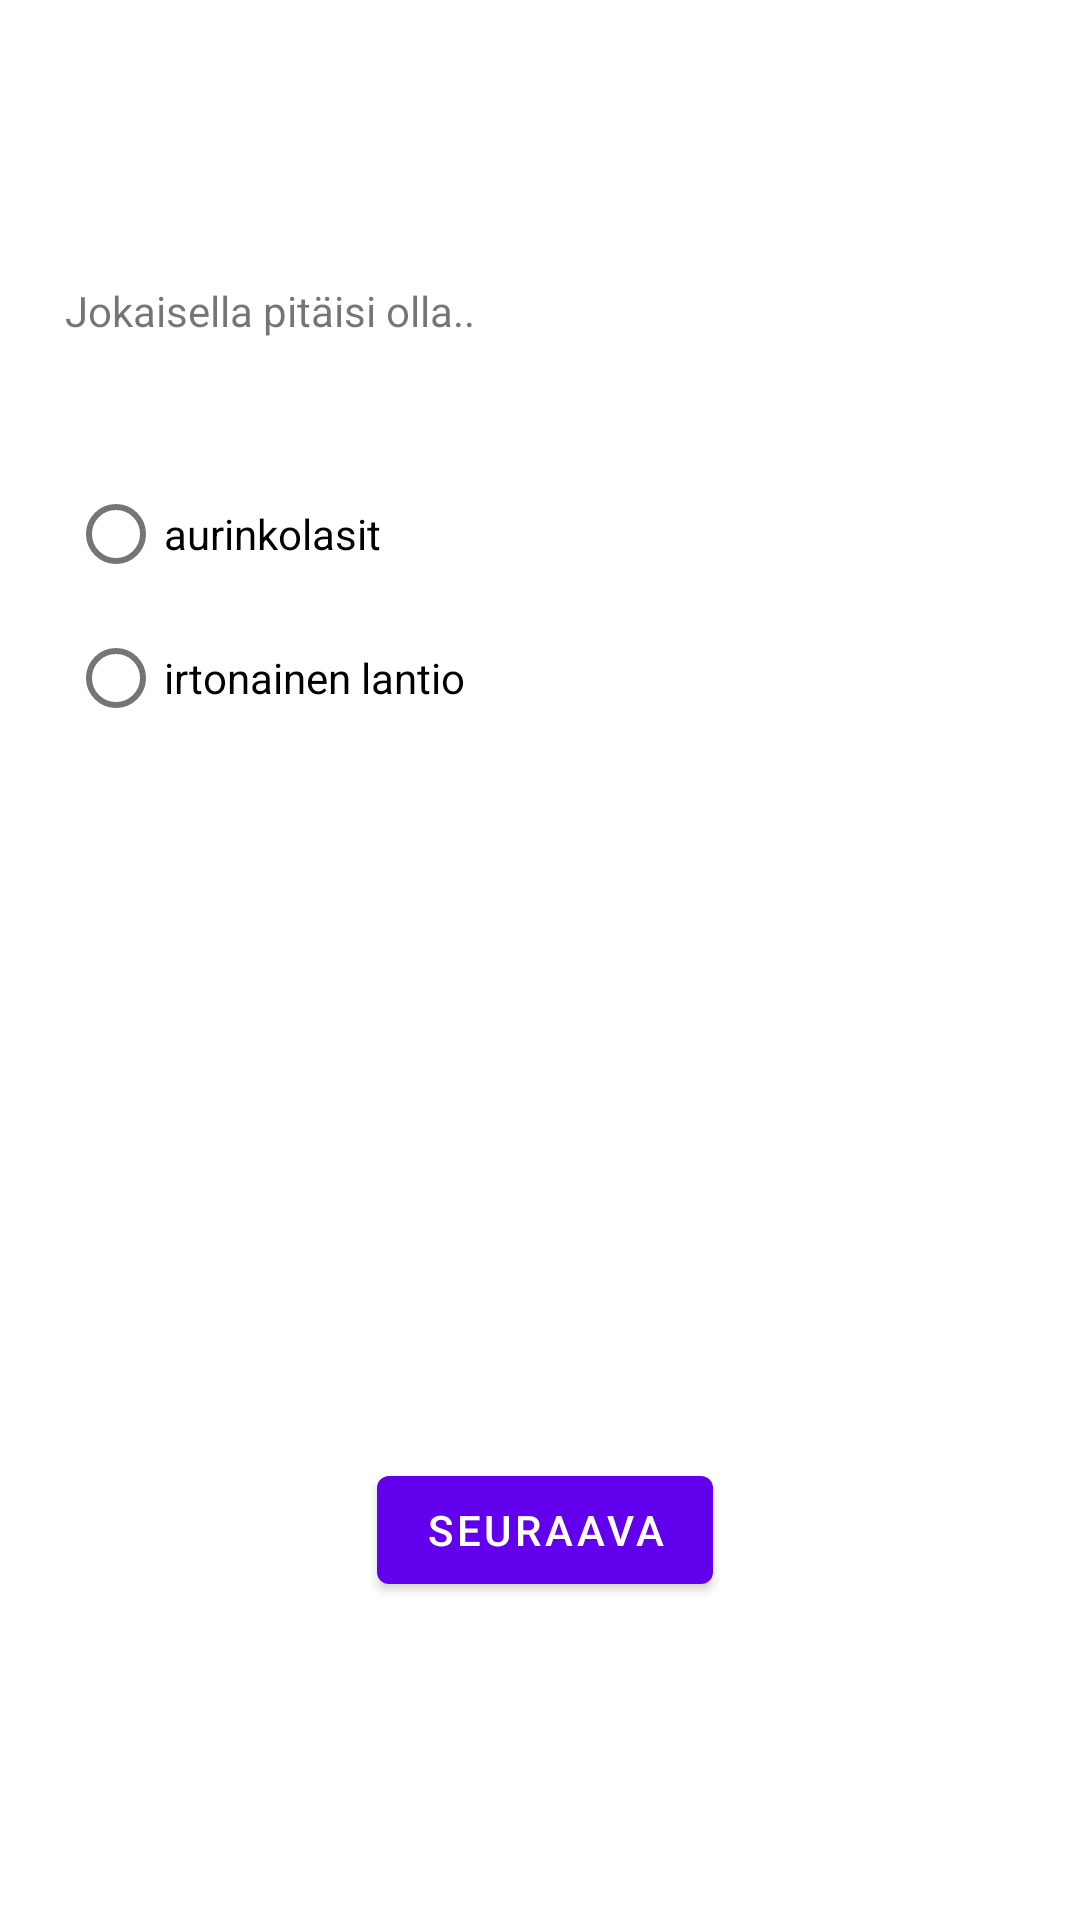

The Android layout XML behind this screen, and the referenced resources:
<!-- AndroidManifest.xml: application theme Theme.Tietovisa_marialintunen -->
<!-- res/layout/fragment_second.xml -->
<?xml version="1.0" encoding="utf-8"?>
<androidx.constraintlayout.widget.ConstraintLayout xmlns:android="http://schemas.android.com/apk/res/android"
    xmlns:app="http://schemas.android.com/apk/res-auto"
    xmlns:tools="http://schemas.android.com/tools"
    android:layout_width="match_parent"
    android:layout_height="match_parent"
    tools:context=".SecondFragment">

    <TextView
        android:id="@+id/textview_second"
        android:layout_width="wrap_content"
        android:layout_height="wrap_content"
        app:layout_constraintBottom_toTopOf="@id/button_second"
        app:layout_constraintEnd_toEndOf="parent"
        app:layout_constraintStart_toStartOf="parent"
        app:layout_constraintTop_toTopOf="parent" />

    <Button
        android:id="@+id/button_second"
        android:layout_width="wrap_content"
        android:layout_height="wrap_content"
        android:layout_marginStart="163dp"
        android:layout_marginTop="350dp"
        android:layout_marginEnd="160dp"
        android:text="seuraava"
        app:layout_constraintEnd_toEndOf="parent"
        app:layout_constraintStart_toStartOf="parent"
        app:layout_constraintTop_toBottomOf="@+id/kysymys1" />

    <TextView
        android:id="@+id/kysymys1"
        android:layout_width="300dp"
        android:layout_height="42dp"
        android:layout_marginStart="47dp"
        android:layout_marginTop="94dp"
        android:layout_marginEnd="64dp"
        android:text="Jokaisella pitäisi olla.."
        app:layout_constraintEnd_toEndOf="parent"
        app:layout_constraintStart_toStartOf="parent"
        app:layout_constraintTop_toTopOf="parent" />

    <RadioGroup
        android:id="@+id/vastaukset1"
        android:layout_width="299dp"
        android:layout_height="176dp"
        android:layout_marginStart="48dp"
        android:layout_marginTop="18dp"
        android:layout_marginEnd="64dp"
        android:layout_marginBottom="156dp"
        app:layout_constraintBottom_toTopOf="@+id/button_second"
        app:layout_constraintEnd_toEndOf="parent"
        app:layout_constraintStart_toStartOf="parent"
        app:layout_constraintTop_toBottomOf="@+id/kysymys1">

        <RadioButton
            android:id="@+id/vast1_a"
            android:layout_width="wrap_content"
            android:layout_height="wrap_content"
            android:text="aurinkolasit" />

        <RadioButton
            android:id="@+id/vast1_b"
            android:layout_width="wrap_content"
            android:layout_height="wrap_content"
            android:text="irtonainen lantio" />
    </RadioGroup>

</androidx.constraintlayout.widget.ConstraintLayout>
<!-- resources referenced by this layout -->
<resources>
  <style name="Theme.Tietovisa_marialintunen" parent="Theme.MaterialComponents.DayNight.DarkActionBar">
          
          <item name="colorPrimary">@color/purple_500</item>
          <item name="colorPrimaryVariant">@color/purple_700</item>
          <item name="colorOnPrimary">@color/white</item>
          
          <item name="colorSecondary">@color/teal_200</item>
          <item name="colorSecondaryVariant">@color/teal_700</item>
          <item name="colorOnSecondary">@color/black</item>
          
          <item name="android:statusBarColor" tools:targetApi="l">?attr/colorPrimaryVariant</item>
          
      </style>
  <!-- not gathered from this repository: default colours our renderer supplied (Android Studio template values) -->
  <color name="purple_500">#FF6200EE</color>
  <color name="purple_700">#FF3700B3</color>
  <color name="teal_200">#FF03DAC5</color>
  <color name="teal_700">#FF018786</color>
  <color name="black">#FF000000</color>
  <color name="white">#FFFFFFFF</color>
</resources>
